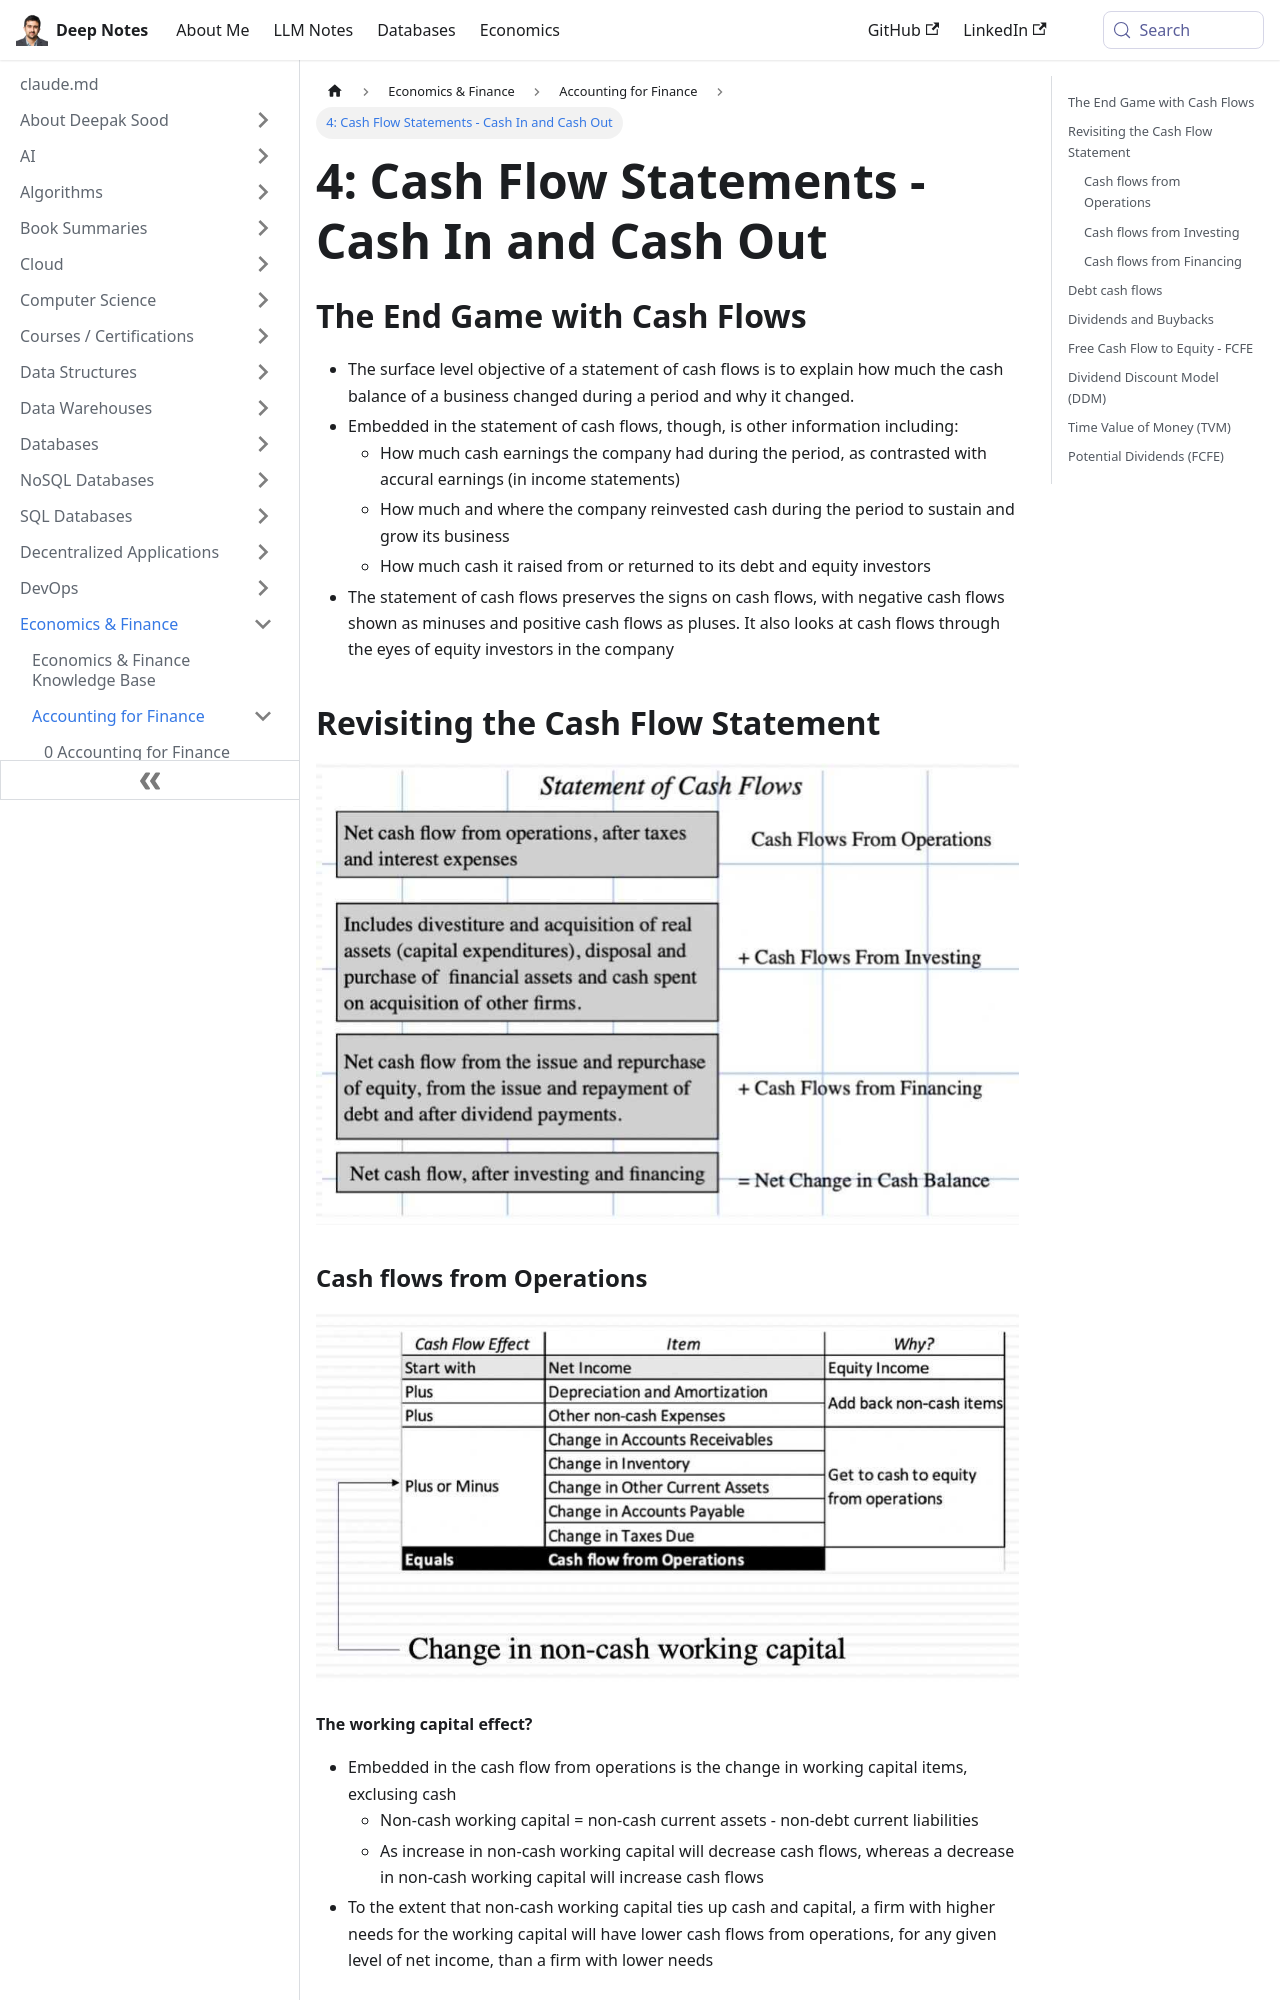

repository: deepaksood619/deepaksood619.github.io · page: economics/accounting-for-finance/4-cash-flow-statements-cash-in-and-cash-out/index.html · generator: docusaurus

---
slug: /economics/accounting-for-finance/4-cash-flow-statements-cash-in-and-cash-out
title: "4: Cash Flow Statements - Cash In and Cash Out"
description: Explore the cash flow statement's role in tracking cash changes, earnings comparison, reinvestment, and investor interactions for business growth.
created: 2023-03-05
updated: 2024-02-05
---
## The End Game with Cash Flows

- The surface level objective of a statement of cash flows is to explain how much the cash balance of a business changed during a period and why it changed.
- Embedded in the statement of cash flows, though, is other information including:
    - How much cash earnings the company had during the period, as contrasted with accural earnings (in income statements)
    - How much and where the company reinvested cash during the period to sustain and grow its business
    - How much cash it raised from or returned to its debt and equity investors
- The statement of cash flows preserves the signs on cash flows, with negative cash flows shown as minuses and positive cash flows as pluses. It also looks at cash flows through the eyes of equity investors in the company

## Revisiting the Cash Flow Statement

![image](../../media/Accounting-for-Finance_4-Cash-Flow-Statements-Cash-In-and-Cash-Out-image1.jpg)

### Cash flows from Operations

![image](../../media/Accounting-for-Finance_4-Cash-Flow-Statements-Cash-In-and-Cash-Out-image2.jpg)
